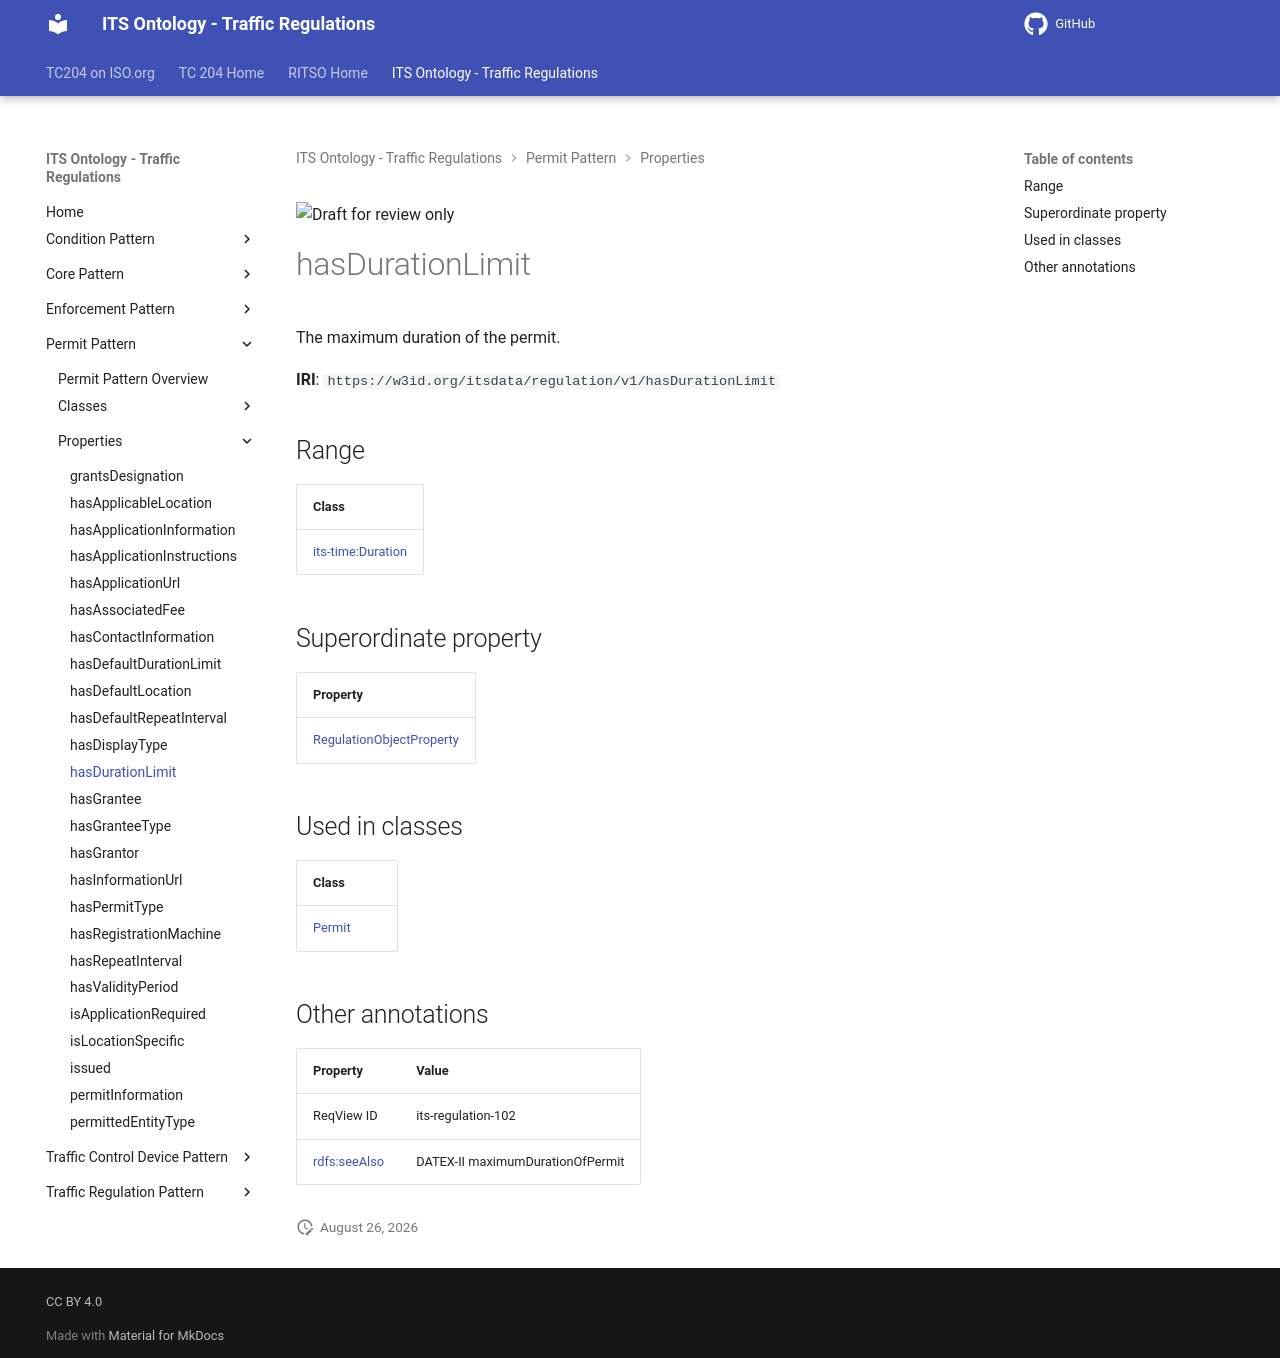

repository: ISO-TC204/ontology-its-regulation · page: v0.0.3-alpha.3/properties/hasDurationLimit/index.html · generator: mkdocs

![Draft for review only](https://isotc204.org/assets/img/draft_for_review.svg)

# hasDurationLimit

The maximum duration of the permit.

**IRI**: `https://w3id.org/itsdata/regulation/v1/hasDurationLimit`

## Range

| Class |
|-------|
| [its-time:Duration](https://w3id.org/itsdata/time/v1/Duration) |

## Superordinate property

| Property |
|-------|
| [RegulationObjectProperty](RegulationObjectProperty.md) |

## Used in classes

| Class |
|-------|
| [Permit](../classes/Permit.md) |

## Other annotations

| Property | Value |
|----------|-------|
| ReqView ID | its-regulation-102 |
| [rdfs:seeAlso](https://w3id.org/citydata/imported/rdfs/seeAlso) | DATEX-II maximumDurationOfPermit |
